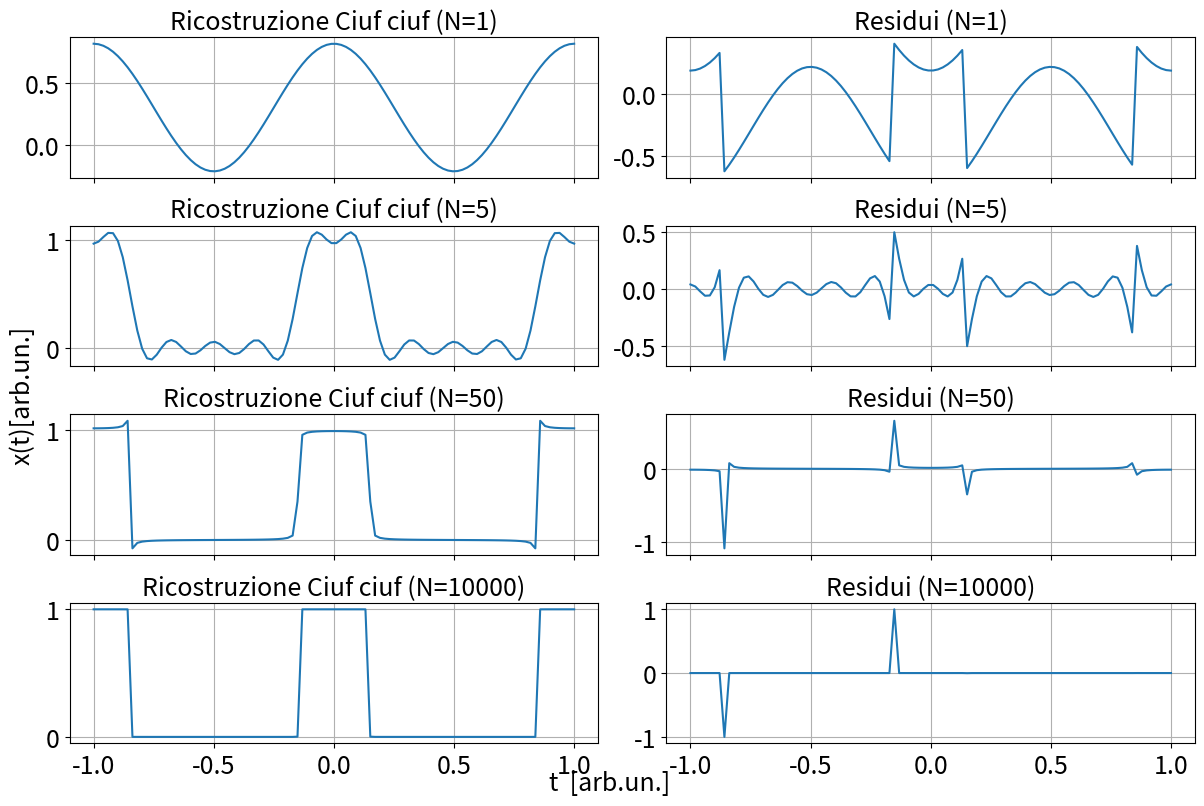

Here is the Python script that generated this plot: (Note: this script raises an exception after producing the figure.)
import numpy as np
from matplotlib import pyplot as plt

filepath = r'/media/candido/Extreme SSD/Unipi/Secondo anno/Lab 2/Materiale/Esercizi/Relazionenatalizia/'

### Aesthetic Settings
fontsize = 18
num_plots = 6
params = {
    'figure.figsize': (6 * 1.618, 6),  # Figure size
    'axes.labelsize': fontsize,        # Axis label size
    'axes.titlesize': fontsize,        # Title size
    'xtick.labelsize': fontsize,       # X-axis tick label size
    'ytick.labelsize': fontsize,       # Y-axis tick label size
    'legend.fontsize': fontsize,       # Legend font size
}
plt.rcParams.update(params)

def ff(x, iter=1000, a=1, omega=2 * np.pi, phi=0, delta=0.3):
    iter += 1
    f = 0
    for k in range(1, iter):
        f += (2 / (k * np.pi)) * np.sin(np.pi * k * delta) * np.cos(k * x * omega + phi)
    return a * (f+delta) 


# Analytical square wave
# Pulse train with zero offset
def pulsetrain(x, a=1, omega=2 * np.pi, phi=0, delta=0.3):
    pulse = np.abs(np.mod(x * omega + phi+1, 2 * np.pi)) < (2 * np.pi * delta)
    return a * (pulse)


# Residuals: Difference between square wave and Fourier series
def residuals(x, a=1, iter=1000, omega=2 * np.pi, phi=0,delta=0.3):
    return pulsetrain(x, a=a, omega=omega, phi=phi, delta=delta) - ff(x, iter=iter, a=a, omega=omega, phi=phi, delta=delta)


iterations=(1,5,50,10000)
# Parameters for the square wave and Fourier series
res_im = 100# Resolution for the x-axis (number of points)
xx = np.linspace(-1, 1, res_im)  # Generate x values between -1 and 1
num_plots = len(iterations) * 2  # Each iteration generates two plots (wave and residuals)

# Create a grid layout for subplots
fig, axes = plt.subplots(len(iterations), 2, sharex=True, figsize=(12, len(iterations) * 2))
axes = axes if len(iterations) > 1 else [axes]  # Ensure compatibility when there's only one iteration

# Iterate through each subplot
for i, (ax_left, ax_right) in enumerate(axes):
    iter_value = iterations[i]  # Get the current iteration value
    
    # Plot the reconstructed square wave (Fourier approximation)
    ax_left.plot(xx, ff(xx, iter=iter_value), label=f'N={iter_value}')
    ax_left.set_title(f'Ricostruzione Ciuf ciuf (N={iter_value})')
    ax_left.grid(True)
    # Plot the residuals (difference between Fourier and analytical wave)
    ax_right.plot(xx, residuals(xx, iter=iter_value))
    ax_right.set_title(f'Residui (N={iter_value})')
    ax_right.grid(True)
# Add shared labels for x and y axes
fig.text(0.5, 0.005, 't  [arb.un.]', ha='center', fontsize=fontsize)  # Shared x-axis label
fig.text(0.00, 0.5, 'x(t)[arb.un.]', va='center', rotation='vertical', fontsize=fontsize)  # Shared y-axis label

# Save and display the figure
plt.tight_layout()  # Adjust layout to avoid overlaps
plt.savefig(filepath + "foupulsetrainwave1e2.png")  # Save the plot as an image
plt.show()  # Display the plot
